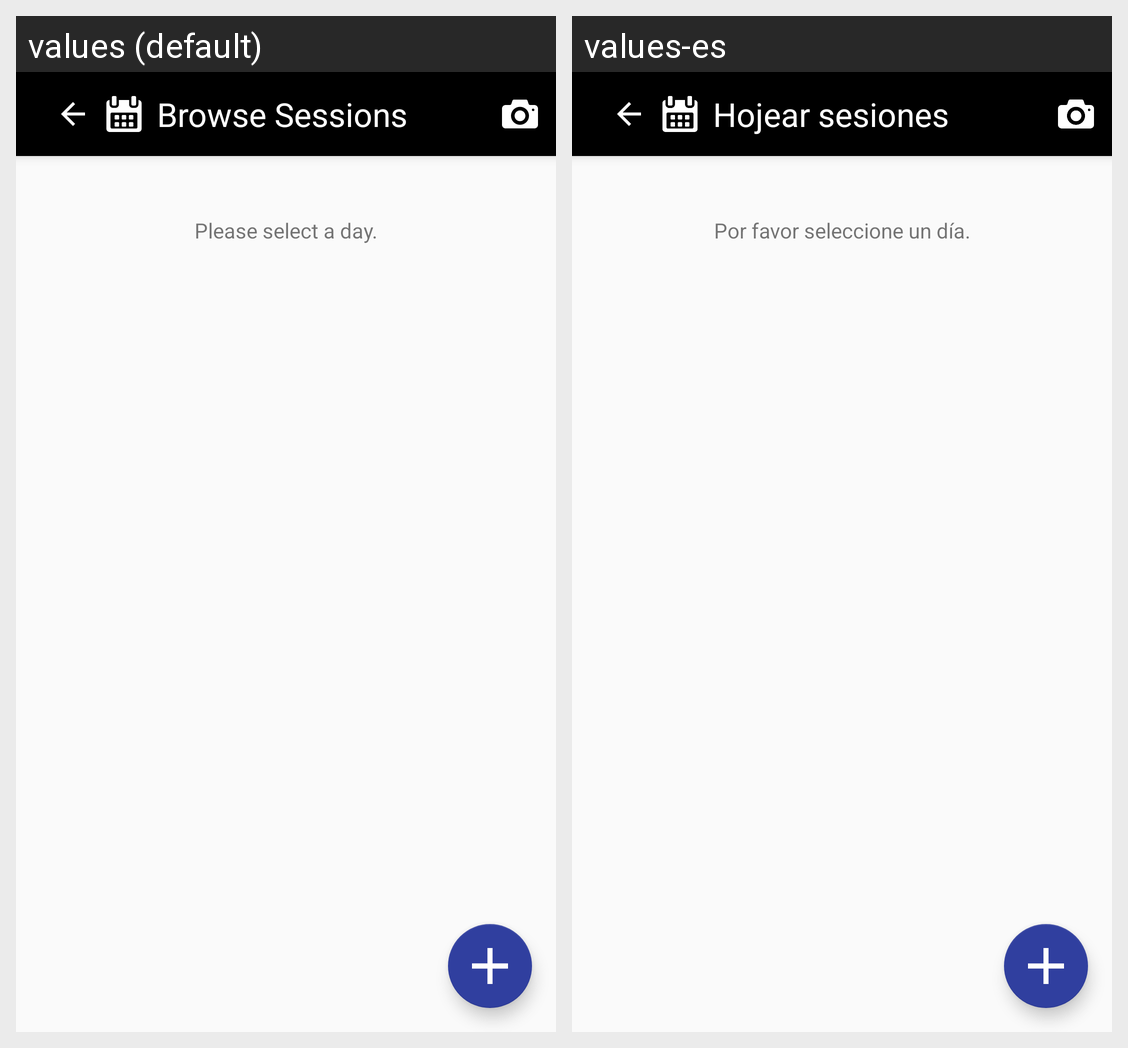

Here is an Android app screen in its default locale and in the app's own translations. Write out the translated-string differences for the strings that appear on this screen.
Android screen res/layout/activity_browse.xml rendered under 2 locales, left to right: values (default), values-es. Device: Nexus 5 (rendered at 1080×1920; each locale shown at half size, 540×960, under a caption strip naming it); theme AppTheme.NoActionBar.
Strings drawn on this screen, with the default value and each locale's value (text and hints the layout hard-codes, and strings that could not be matched under every locale, appear in the picture but are not listed):

title_activity_browse
  values: Browse Sessions
  values-es: Hojear sesiones

message_no_day_selected
  values: Please select a day.
  values-es: Por favor seleccione un día.
